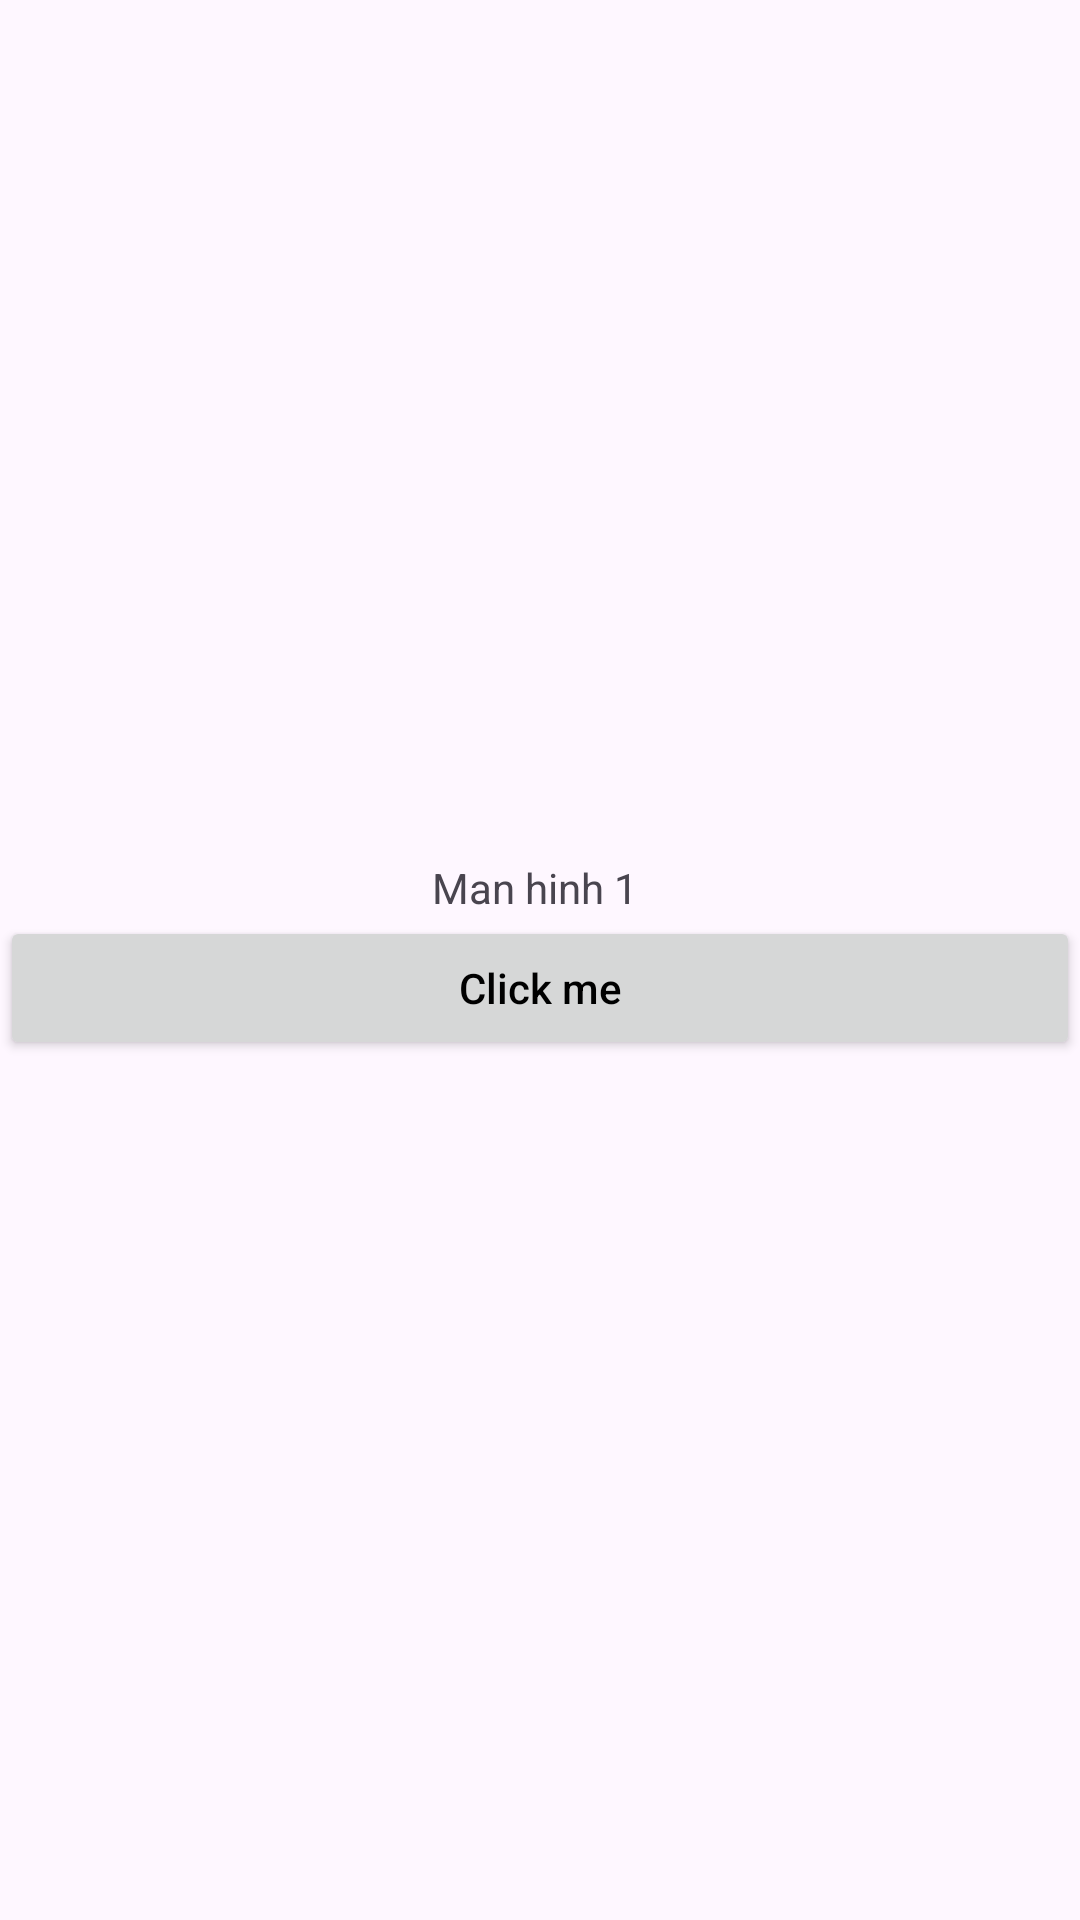

Produce the Android XML layout that renders to this screen, including the resource entries it uses.
<!-- AndroidManifest.xml: application theme Theme.AndroidJava1 -->
<!-- res/layout/activity_main.xml -->
<?xml version="1.0" encoding="utf-8"?>
<LinearLayout xmlns:android="http://schemas.android.com/apk/res/android"
    xmlns:app="http://schemas.android.com/apk/res-auto"
    xmlns:tools="http://schemas.android.com/tools"
    android:id="@+id/main"
    android:layout_width="match_parent"
    android:layout_height="match_parent"
    android:gravity="center"
    android:orientation="vertical"
    tools:context=".MainActivity">


    <TextView
        android:id="@+id/txtname"
        android:layout_width="wrap_content"
        android:layout_height="wrap_content"
        android:text="Man hinh 1 "
        />

<Button
    android:id="@+id/Button1"
    android:layout_width="match_parent"
    android:layout_height="wrap_content"
    android:hint="Click me"
    android:textColorHint="@color/black"
    />

</LinearLayout>
<!-- resources referenced by this layout -->
<resources>
  <style name="Theme.AndroidJava1" parent="Base.Theme.AndroidJava1" />
  <style name="Base.Theme.AndroidJava1" parent="Theme.Material3.DayNight.NoActionBar">
          
          
      </style>
  <!-- not gathered from this repository: default colours our renderer supplied (Android Studio template values) -->
  <color name="black">#FF000000</color>
</resources>
